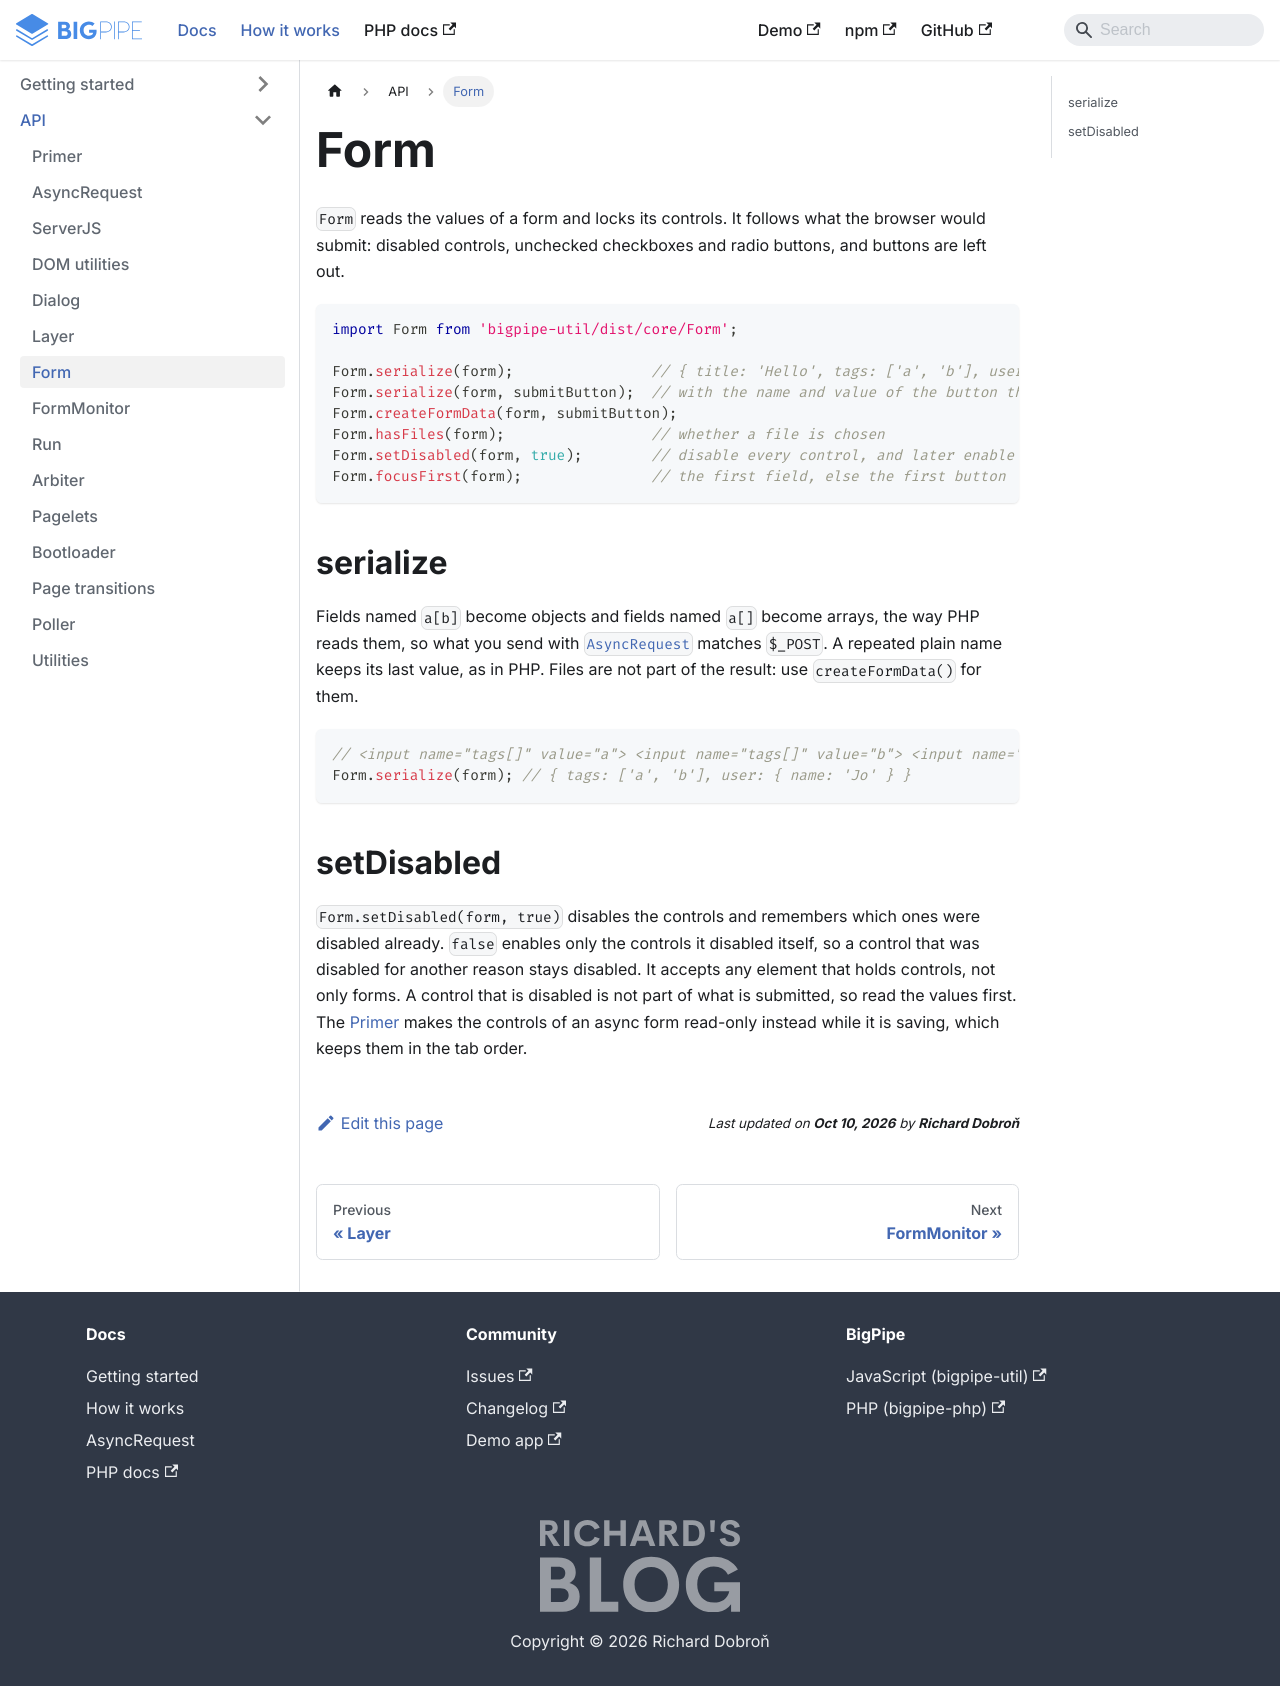

repository: richardDobron/bigpipe-util · page: docs/form.html · generator: docusaurus

---
id: form
title: Form
sidebar_label: Form
---

`Form` reads the values of a form and locks its controls. It follows what the browser would submit: disabled controls,
unchecked checkboxes and radio buttons, and buttons are left out.

```javascript
import Form from 'bigpipe-util/dist/core/Form';

Form.serialize(form);                // { title: 'Hello', tags: ['a', 'b'], user: { name: 'Jo' } }
Form.serialize(form, submitButton);  // with the name and value of the button that submitted it
Form.createFormData(form, submitButton);
Form.hasFiles(form);                 // whether a file is chosen
Form.setDisabled(form, true);        // disable every control, and later enable the same ones
Form.focusFirst(form);               // the first field, else the first button
```

## serialize

Fields named `a[b]` become objects and fields named `a[]` become arrays, the way PHP reads them, so what you send
with [`AsyncRequest`](async_request.md) matches `$_POST`. A repeated plain name keeps its last value, as in PHP. Files are
not part of the result: use `createFormData()` for them.

```javascript
// <input name="tags[]" value="a"> <input name="tags[]" value="b"> <input name="user[name]" value="Jo">
Form.serialize(form); // { tags: ['a', 'b'], user: { name: 'Jo' } }
```

## setDisabled

`Form.setDisabled(form, true)` disables the controls and remembers which ones were disabled already. `false` enables
only the controls it disabled itself, so a control that was disabled for another reason stays disabled. It accepts any
element that holds controls, not only forms. A control that is disabled is not part of what is submitted, so read the
values first. The [Primer](primer.md) makes the controls of an async form read-only instead while it is saving, which
keeps them in the tab order.
